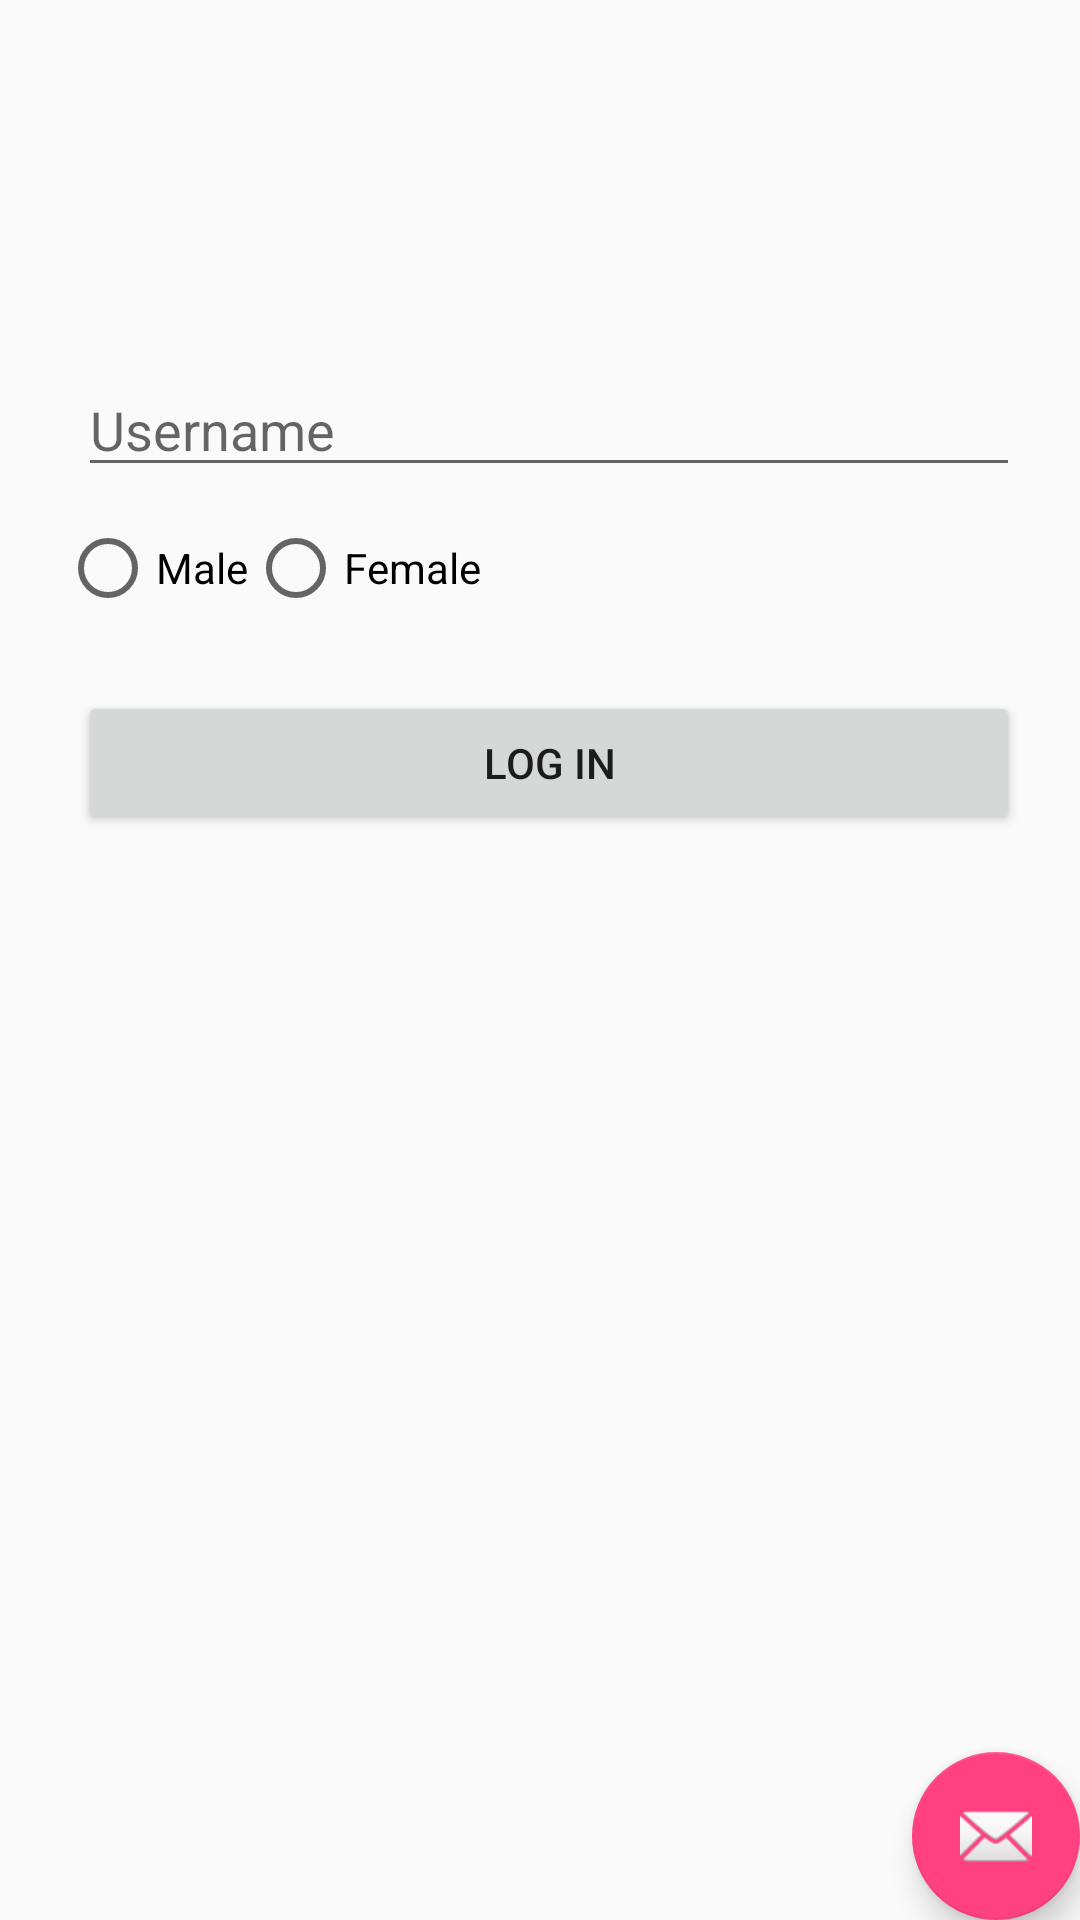

Android layout source for this screen:
<!-- AndroidManifest.xml: activity theme AppTheme -->
<!-- res/layout/activity_login.xml -->
<?xml version="1.0" encoding="utf-8"?>
<android.support.design.widget.CoordinatorLayout xmlns:android="http://schemas.android.com/apk/res/android"
    xmlns:app="http://schemas.android.com/apk/res-auto"
    xmlns:tools="http://schemas.android.com/tools"
    android:layout_width="match_parent"
    android:layout_height="match_parent"
    android:fitsSystemWindows="true"
    tools:context="com.eebie.eebie.LoginActivity">

    <android.support.design.widget.AppBarLayout
        android:layout_width="match_parent"
        android:layout_height="wrap_content"
        android:theme="@style/AppTheme.AppBarOverlay">

    </android.support.design.widget.AppBarLayout>

    <android.support.design.widget.FloatingActionButton
        android:id="@+id/fab"
        android:layout_width="wrap_content"
        android:layout_height="wrap_content"
        android:layout_gravity="bottom|end"
        android:layout_margin="@dimen/fab_margin"
        app:srcCompat="@android:drawable/ic_dialog_email" />

    <RelativeLayout
    android:layout_width="match_parent"
    android:layout_height="match_parent"
        android:layout_marginTop="52dp"
        android:paddingLeft="20dp"
        android:paddingRight="20dp"
        android:id="@+id/relative_layout">

        <android.support.design.widget.TextInputEditText
            android:layout_width="match_parent"
            android:layout_height="wrap_content"
            android:layout_marginTop="69dp"
            android:layout_alignParentTop="true"
            android:layout_alignParentLeft="true"
            android:layout_alignParentStart="true"
            android:layout_marginLeft="6dp"
            android:layout_marginStart="6dp"
            android:hint="Username"
            android:id="@+id/username"
            android:inputType="text|textNoSuggestions|textFilter" />

        <RadioGroup
            android:id="@+id/radioGroup"
            android:layout_width="fill_parent"
            android:layout_height="wrap_content"
            android:orientation="horizontal"
            android:layout_below="@+id/username"
            android:layout_alignParentLeft="true"
            android:layout_alignParentStart="true"
            android:layout_marginTop="11dp">
            <RadioButton android:id="@+id/male"
                android:layout_width="wrap_content"
                android:layout_height="wrap_content"
                android:text="Male"
                android:onClick="onRadioButtonClicked"/>
            <RadioButton android:id="@+id/female"
                android:layout_width="wrap_content"
                android:layout_height="wrap_content"
                android:text="Female"
                android:onClick="onRadioButtonClicked"/>
        </RadioGroup>

        <ProgressBar
            style="?android:attr/progressBarStyleSmall"
            android:layout_width="wrap_content"
            android:layout_height="wrap_content"
            android:layout_alignBottom="@+id/login"
            android:layout_alignParentRight="true"
            android:layout_alignParentEnd="true"
            android:layout_marginRight="31dp"
            android:layout_marginEnd="31dp"
            android:layout_marginBottom="15dp"
            android:id="@+id/progressBar"
            android:visibility="invisible" />

        <Button
            android:text="Log In"
            android:layout_width="match_parent"
            android:layout_height="wrap_content"
            android:id="@+id/login"
            android:layout_marginTop="25dp"
            android:onClick="login"
            android:layout_below="@+id/radioGroup"
            android:layout_alignLeft="@+id/username"
            android:layout_alignStart="@+id/username" />

    </RelativeLayout>


</android.support.design.widget.CoordinatorLayout>
<!-- resources referenced by this layout -->
<resources>
  <style name="AppTheme.AppBarOverlay" parent="ThemeOverlay.AppCompat.Dark.ActionBar" />
  <style name="AppTheme" parent="Theme.AppCompat.Light.DarkActionBar">
          
          <item name="colorPrimary">@color/primary</item>
          <item name="colorPrimaryDark">@color/primary_dark</item>
          <item name="colorAccent">@color/accent</item>
      </style>
  <color name="primary">#3F51B5</color>
  <color name="primary_dark">#303F9F</color>
  <color name="accent">#FF4081</color>
</resources>
